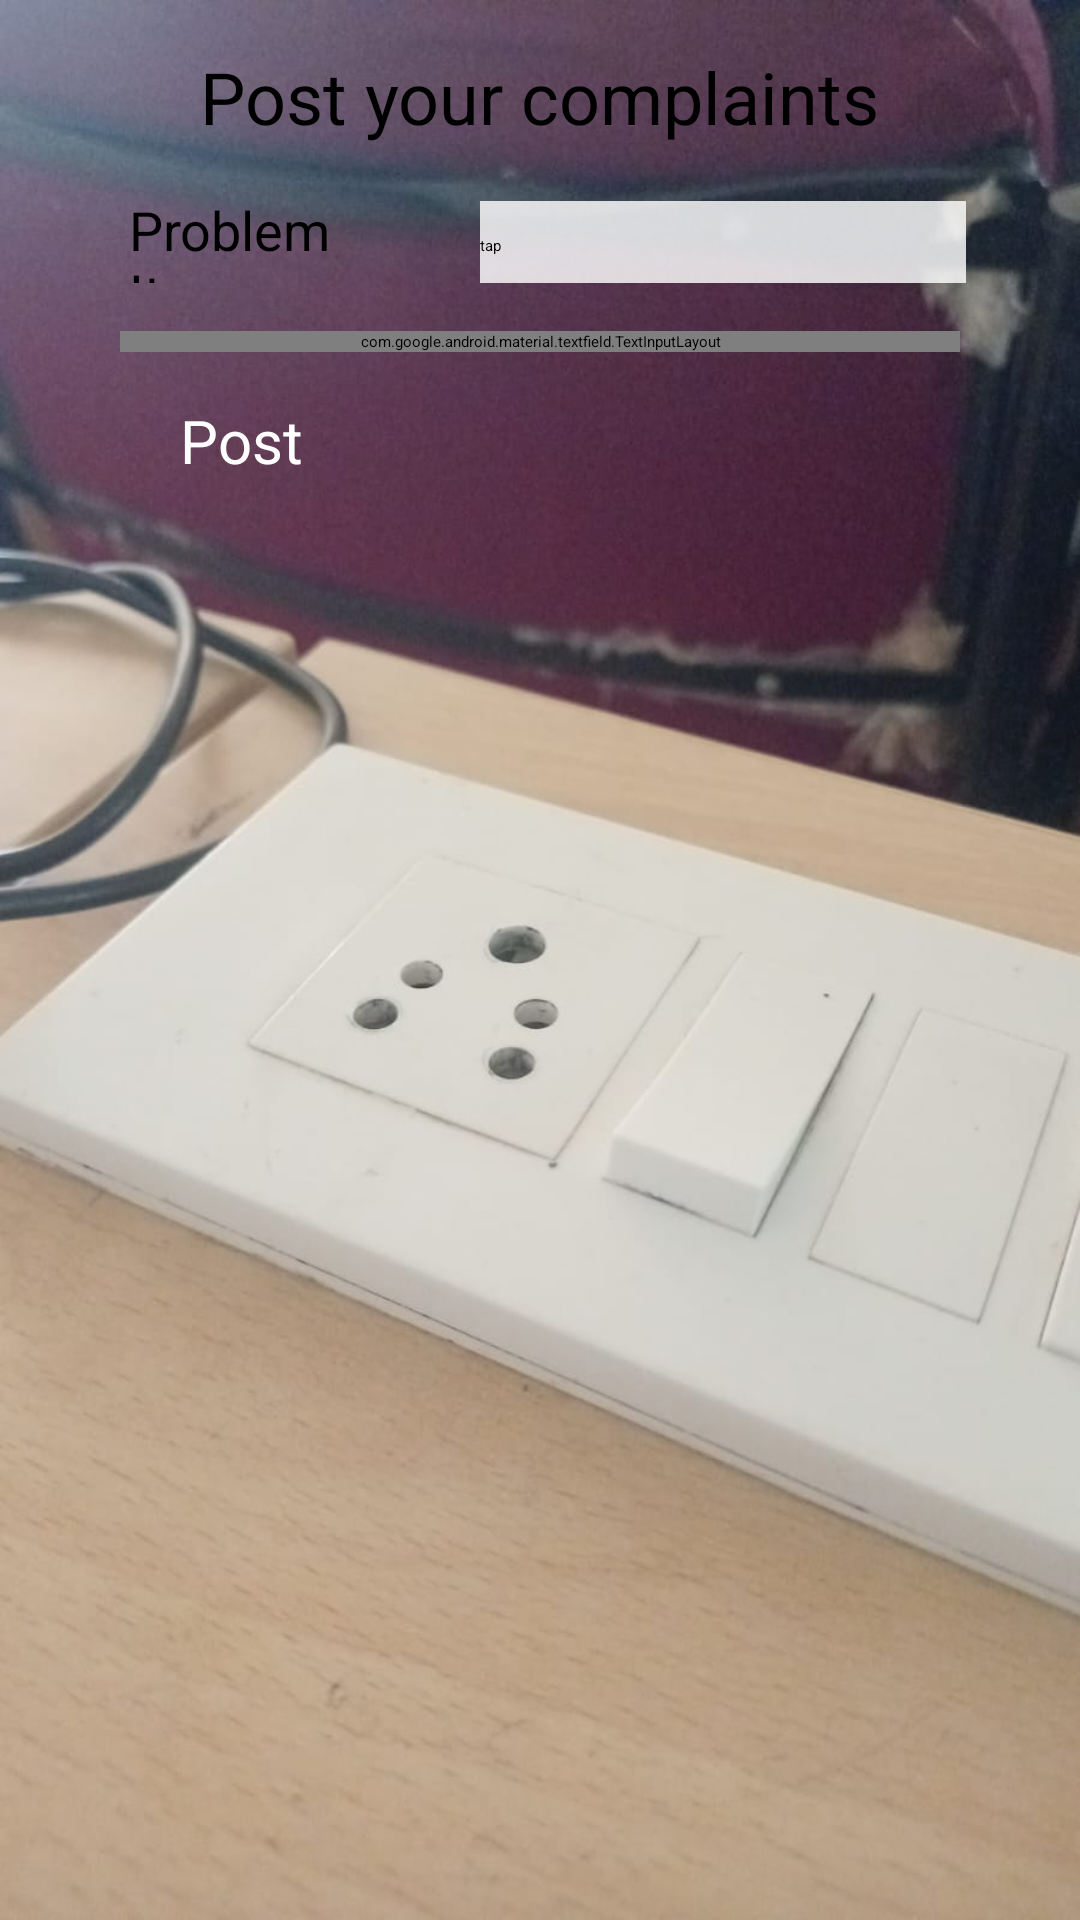

Here is an Android app screen rendered from its layout file. Give the layout XML and the strings, colors and styles it references.
<!-- AndroidManifest.xml: application theme Theme.HostelComply -->
<!-- res/layout/activity_student_postplumber_complaint.xml -->
<?xml version="1.0" encoding="utf-8"?>
<androidx.constraintlayout.widget.ConstraintLayout xmlns:android="http://schemas.android.com/apk/res/android"
    xmlns:app="http://schemas.android.com/apk/res-auto"
    xmlns:tools="http://schemas.android.com/tools"
    android:background="@drawable/img11"
    android:layout_width="match_parent"
    android:layout_height="match_parent"
    tools:context=".studentPanel.Student_postComplaint">

    <TextView
        android:id="@+id/complaint_heading"
        android:layout_width="wrap_content"
        android:layout_height="wrap_content"
        android:text="Post your complaints"
        android:textSize="24sp"
        android:textColor="@color/black"
        app:layout_constraintTop_toTopOf="parent"
        app:layout_constraintStart_toStartOf="parent"
        app:layout_constraintEnd_toEndOf="parent"
        app:layout_constraintHorizontal_bias="0.5"
        android:layout_marginTop="16dp"/>

    <LinearLayout
        android:layout_width="wrap_content"
        android:layout_height="wrap_content"
        android:id="@+id/linear_layout"
        android:orientation="horizontal"
        app:layout_constraintTop_toBottomOf="@id/complaint_heading"
        app:layout_constraintStart_toStartOf="parent"
        app:layout_constraintEnd_toEndOf="parent"
        app:layout_constraintHorizontal_bias="0.5"
        android:layout_marginTop="16dp">

        <TextView
            android:layout_width="105dp"
            android:layout_height="30dp"
            android:id="@+id/textView"
            android:text="Problem Item"
            android:textColor="@color/black"
            android:layout_marginLeft="5dp"
            android:textSize="18sp" />

        <Spinner
            android:id="@+id/Pitems"
            android:layout_width="162dp"
            android:layout_height="30dp"
            android:layout_marginLeft="12dp"
            android:background="#D0FFFFFF"
            android:entries="@array/ProblemplumnerItem" />

    </LinearLayout>

    <com.google.android.material.textfield.TextInputLayout
        android:layout_width="280dp"
        android:layout_height="wrap_content"
        android:id="@+id/description"
        android:textColorHint="@color/black"
        app:layout_constraintTop_toBottomOf="@id/linear_layout"
        app:layout_constraintStart_toStartOf="parent"
        app:layout_constraintEnd_toEndOf="parent"
        app:layout_constraintHorizontal_bias="0.5"
        android:layout_marginTop="16dp">

        <com.google.android.material.textfield.TextInputEditText
            android:layout_width="match_parent"
            android:layout_height="wrap_content"
            android:hint="Description"
            android:inputType="text"
            android:textColor="@color/black"
            android:textSize="18sp"/>

    </com.google.android.material.textfield.TextInputLayout>

    <Button
        android:layout_width="240dp"
        android:layout_height="wrap_content"
        android:id="@+id/post"
        android:background="@drawable/btnred"
        android:text="Post"
        android:textColor="@color/white"
        app:layout_constraintTop_toBottomOf="@id/description"
        app:layout_constraintStart_toStartOf="parent"
        app:layout_constraintEnd_toEndOf="parent"
        app:layout_constraintHorizontal_bias="0.5"
        android:layout_marginTop="16dp"
        android:textSize="20sp"/>

</androidx.constraintlayout.widget.ConstraintLayout>
<!-- resources referenced by this layout -->
<resources>
  <string-array name="ProblemplumnerItem">
          <item>tap</item>
          <item>pipe leak</item>
          <item>Pipe complete damage</item>
          <item>other</item>
      </string-array>
  <color name="black">#FF000000</color>
  <color name="white">#FFFFFFFF</color>
  <!-- drawable img11: jpg bitmap (drawable, 70317 bytes) -->
</resources>
